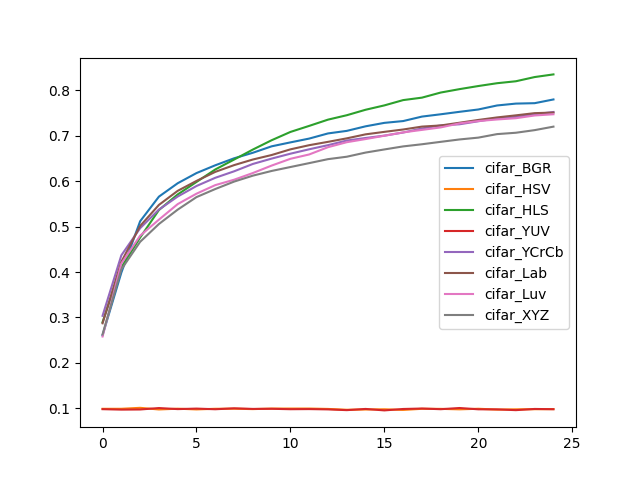

The file beside this chart, header and first rows:
, cifar_BGR, cifar_HSV, cifar_HLS, cifar_YUV, cifar_YCrCb, cifar_Lab, cifar_Luv, cifar_XYZ
0, 0.2608, 0.09892, 0.2897, 0.09812, 0.3037, 0.2872, 0.2581, 0.2628
1, 0.3987, 0.09896, 0.4104, 0.09714, 0.4368, 0.4225, 0.4186, 0.4057
2, 0.5118, 0.1011, 0.476, 0.09744, 0.4965, 0.5014, 0.4801, 0.4665
3, 0.566, 0.09746, 0.5365, 0.1006, 0.5375, 0.5478, 0.5154, 0.5058
4, 0.5955, 0.09918, 0.5709, 0.09828, 0.5663, 0.5788, 0.5496, 0.5374
5, 0.6179, 0.09758, 0.5983, 0.09938, 0.5895, 0.6006, 0.5725, 0.565
6, 0.6351, 0.09898, 0.6258, 0.09796, 0.6075, 0.6206, 0.5914, 0.5828
7, 0.6504, 0.09914, 0.6476, 0.1, 0.6218, 0.6354, 0.6033, 0.5991
8, 0.6626, 0.09828, 0.6697, 0.09868, 0.638, 0.6478, 0.618, 0.6122
9, 0.6768, 0.09942, 0.6902, 0.09896, 0.6498, 0.6577, 0.6344, 0.6226
10, 0.6855, 0.09948, 0.7085, 0.09804, 0.6606, 0.6701, 0.6493, 0.6312
11, 0.6939, 0.0995, 0.7218, 0.0983, 0.6703, 0.6793, 0.6589, 0.6398
12, 0.7052, 0.09864, 0.7356, 0.09764, 0.6794, 0.6867, 0.6749, 0.6486
13, 0.7108, 0.09684, 0.7453, 0.096, 0.6895, 0.6944, 0.6859, 0.6539
14, 0.7209, 0.0974, 0.7573, 0.09864, 0.6952, 0.7032, 0.6928, 0.6631
15, 0.7285, 0.09788, 0.7669, 0.09542, 0.7003, 0.7087, 0.7001, 0.6699
16, 0.7324, 0.09646, 0.7786, 0.09854, 0.7072, 0.7138, 0.7075, 0.6766
17, 0.7423, 0.09894, 0.784, 0.09954, 0.7161, 0.7202, 0.713, 0.6814
18, 0.7474, 0.0988, 0.7952, 0.09806, 0.7229, 0.7228, 0.7185, 0.6867
19, 0.7528, 0.09774, 0.8027, 0.1007, 0.7253, 0.7287, 0.7273, 0.6919
20, 0.7579, 0.09904, 0.8095, 0.09784, 0.732, 0.7349, 0.7325, 0.696
21, 0.7668, 0.0972, 0.8158, 0.09766, 0.7386, 0.7404, 0.7359, 0.7037
22, 0.7709, 0.09778, 0.8201, 0.09598, 0.7415, 0.745, 0.7387, 0.7067
23, 0.7718, 0.09804, 0.8293, 0.0986, 0.7473, 0.7499, 0.7447, 0.7125
24, 0.78, 0.09824, 0.8352, 0.09802, 0.7524, 0.7511, 0.7474, 0.7201
